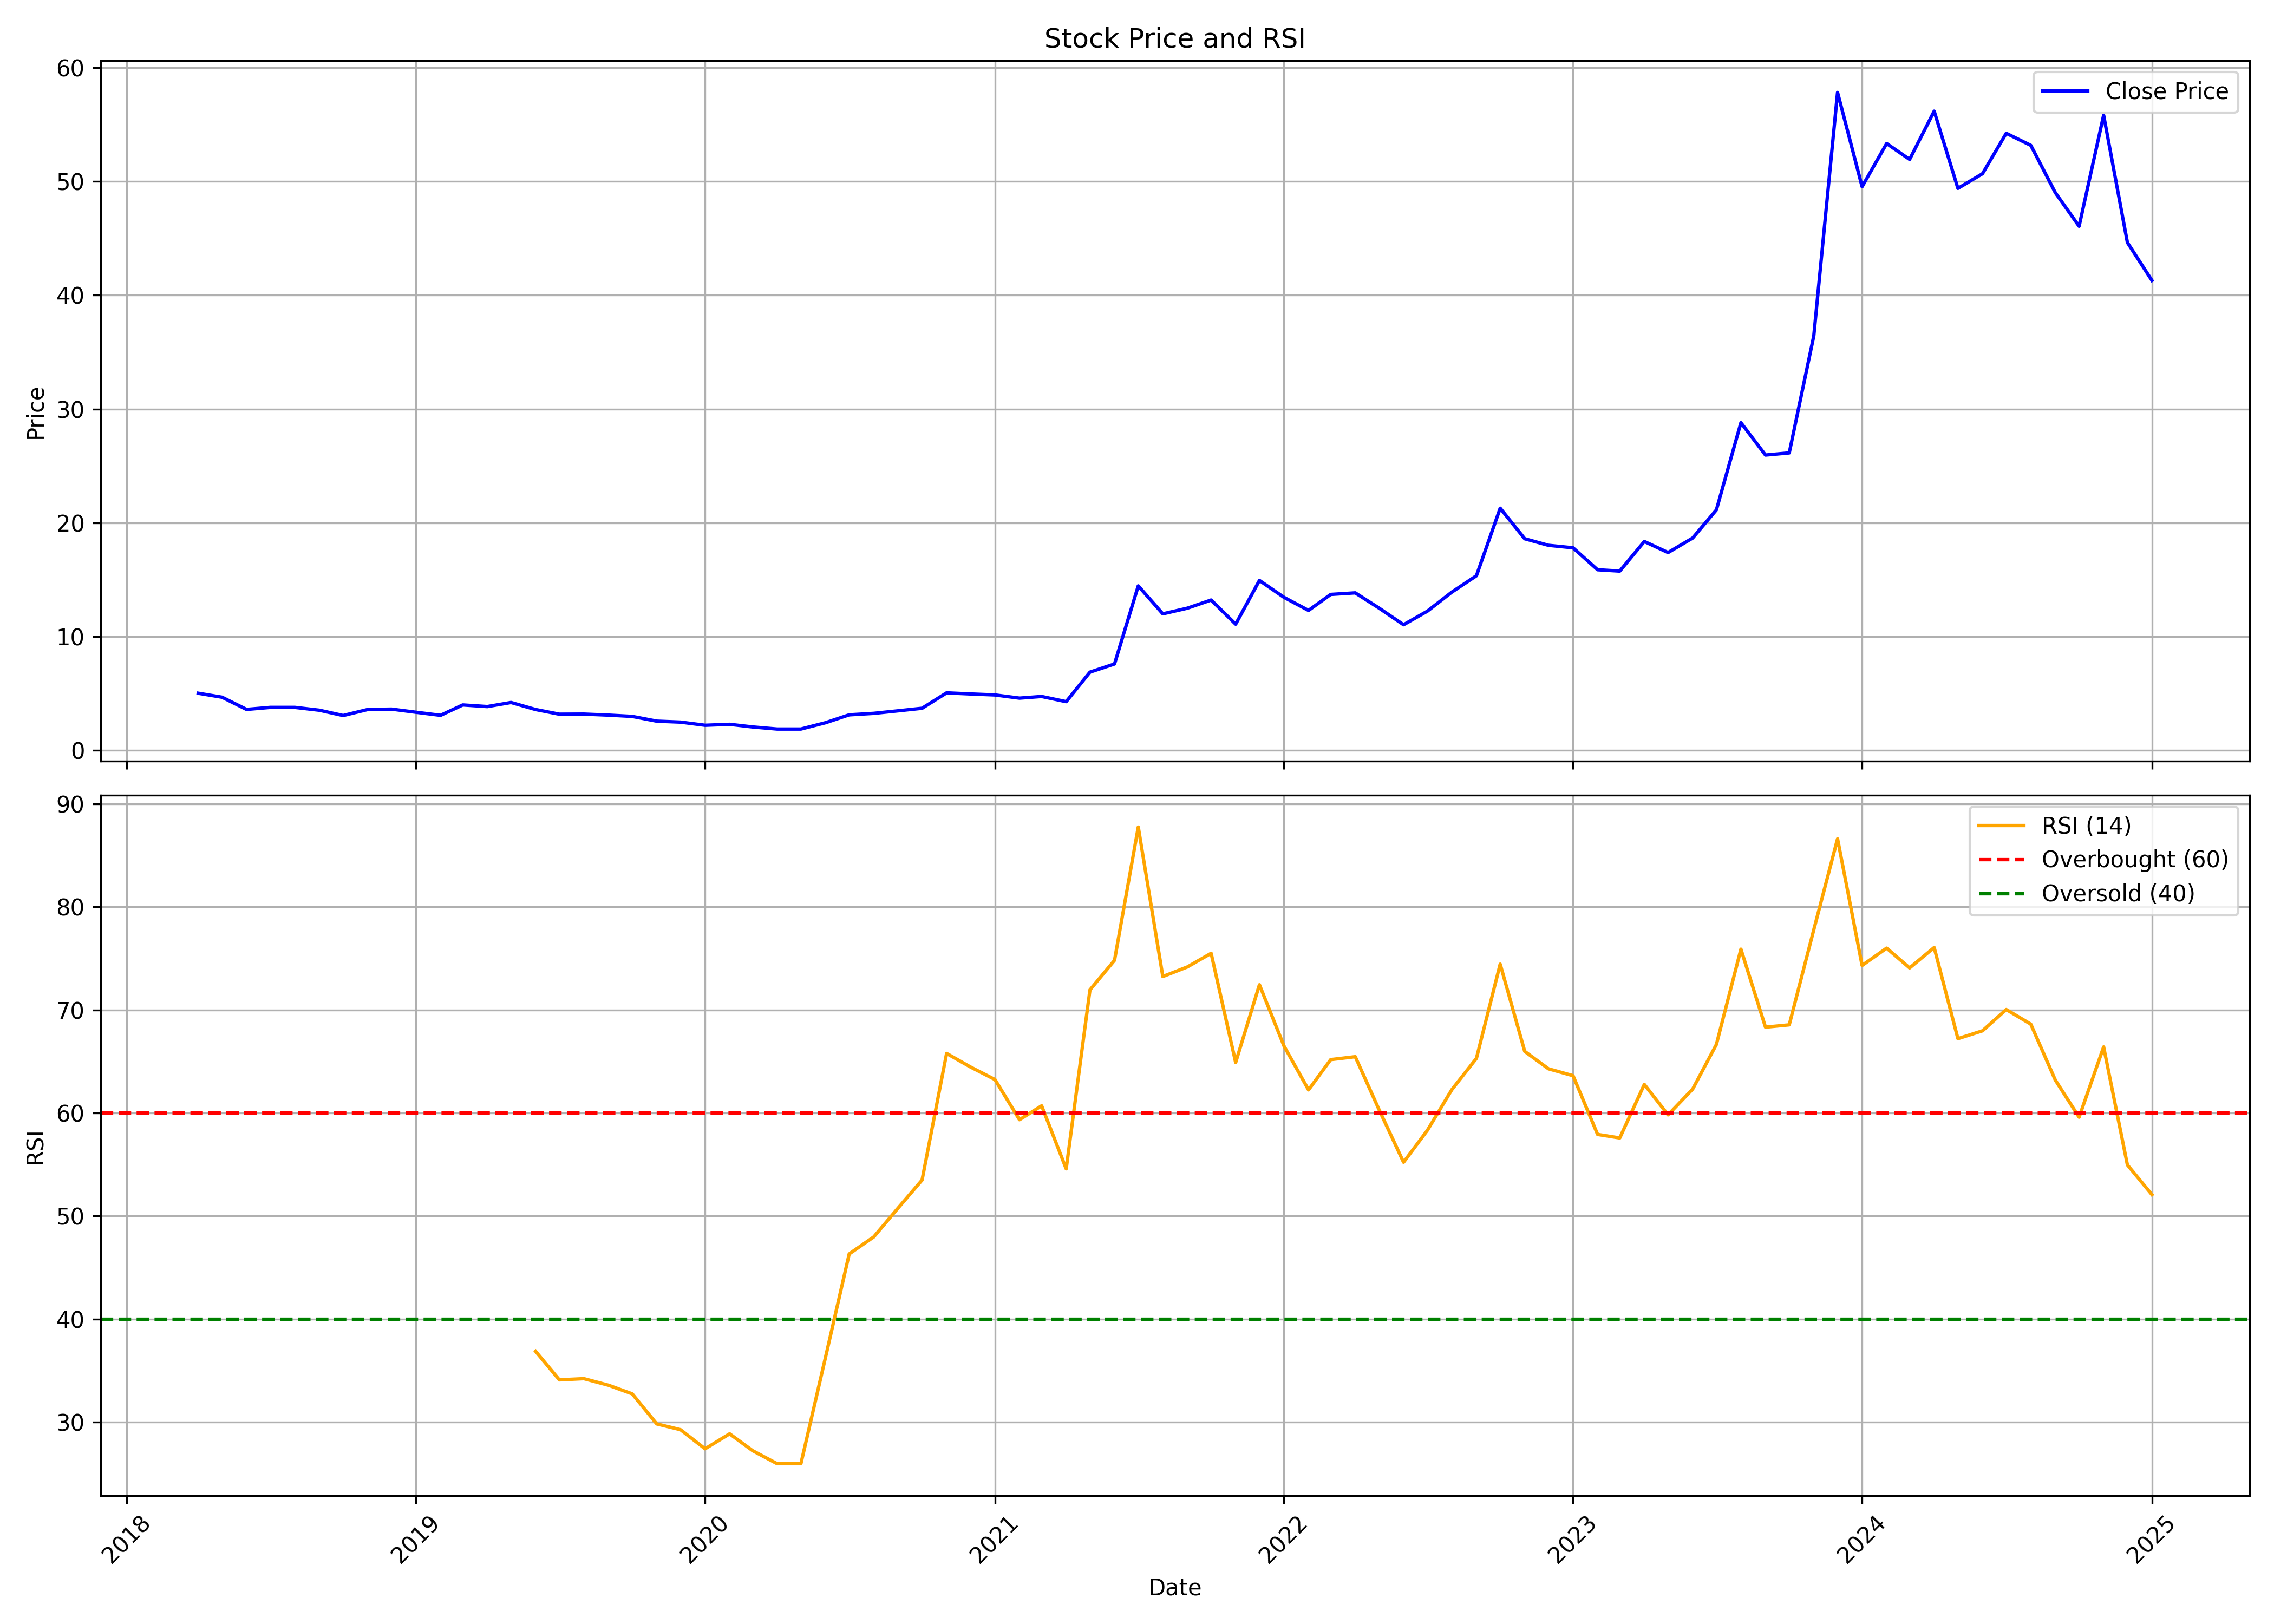

The data file committed next to this chart (first rows):
, date, symbol, open, high, low, close, volume, rsi
0, 2018-04-01, HINDCON, 4.951, 5.013, 4.655, 5.004, 940000, 
1, 2018-05-01, HINDCON, 5.004, 5.022, 4.297, 4.655, 1320000, 
2, 2018-06-01, HINDCON, 4.745, 4.834, 3.581, 3.581, 480000, 
3, 2018-07-01, HINDCON, 3.581, 3.939, 3.581, 3.76, 340000, 
4, 2018-08-01, HINDCON, 3.76, 3.948, 3.581, 3.76, 320000, 
5, 2018-09-01, HINDCON, 3.76, 3.76, 3.509, 3.509, 180000, 
6, 2018-10-01, HINDCON, 3.509, 3.509, 2.927, 3.044, 400000, 
7, 2018-11-01, HINDCON, 3.044, 3.572, 2.909, 3.572, 280000, 
8, 2018-12-01, HINDCON, 3.491, 3.76, 3.456, 3.608, 240000, 
9, 2019-01-01, HINDCON, 3.608, 3.751, 3.223, 3.33, 220000, 
10, 2019-02-01, HINDCON, 3.33, 3.33, 3.062, 3.062, 40000, 
11, 2019-03-01, HINDCON, 3.062, 3.975, 2.865, 3.975, 1200000, 
12, 2019-04-01, HINDCON, 3.975, 3.975, 3.832, 3.832, 20000, 
13, 2019-05-01, HINDCON, 3.832, 4.342, 3.285, 4.19, 460000, 
14, 2019-06-01, HINDCON, 4.19, 4.566, 3.572, 3.572, 240000, 36.89
15, 2019-07-01, HINDCON, 3.572, 3.572, 3.16, 3.16, 40000, 34.11
16, 2019-08-01, HINDCON, 3.16, 3.169, 2.99, 3.169, 40000, 34.23
17, 2019-09-01, HINDCON, 3.169, 3.169, 3.08, 3.08, 40000, 33.6
18, 2019-10-01, HINDCON, 3.188, 3.188, 2.965, 2.965, 20000, 32.76
19, 2019-11-01, HINDCON, 2.965, 2.965, 2.548, 2.548, 80000, 29.84
20, 2019-12-01, HINDCON, 2.548, 2.669, 2.465, 2.465, 140000, 29.28
21, 2020-01-01, HINDCON, 2.465, 2.52, 2.187, 2.187, 180000, 27.43
22, 2020-02-01, HINDCON, 2.187, 2.27, 2.085, 2.27, 60000, 28.88
23, 2020-03-01, HINDCON, 2.27, 2.27, 1.492, 2.039, 340000, 27.25
24, 2020-04-01, HINDCON, 2.039, 2.039, 1.853, 1.853, 20000, 25.98
25, 2020-05-01, HINDCON, 1.853, 1.853, 1.853, 1.853, 0, 25.98
26, 2020-06-01, HINDCON, 1.853, 2.409, 1.529, 2.409, 160000, 36.28
27, 2020-07-01, HINDCON, 2.409, 3.104, 2.085, 3.104, 260000, 46.33
28, 2020-08-01, HINDCON, 3.104, 3.827, 3.104, 3.234, 1580000, 47.98
29, 2020-09-01, HINDCON, 3.381, 3.691, 3.255, 3.459, 540000, 50.8
30, 2020-10-01, HINDCON, 2.781, 3.856, 2.781, 3.682, 1060000, 53.5
31, 2020-11-01, HINDCON, 3.682, 5.038, 3.488, 5.038, 1220000, 65.78
32, 2020-12-01, HINDCON, 5.038, 5.232, 4.844, 4.941, 1700000, 64.47
33, 2021-01-01, HINDCON, 4.941, 5.038, 4.651, 4.854, 240000, 63.25
34, 2021-02-01, HINDCON, 4.651, 5.019, 3.885, 4.573, 640000, 59.35
35, 2021-03-01, HINDCON, 4.689, 5.426, 4.631, 4.718, 260000, 60.7
36, 2021-04-01, HINDCON, 4.718, 4.718, 4.069, 4.263, 160000, 54.58
37, 2021-05-01, HINDCON, 4.263, 8.323, 4.263, 6.86, 5580000, 71.94
38, 2021-06-01, HINDCON, 6.976, 7.596, 6.395, 7.577, 2400000, 74.8
39, 2021-07-01, HINDCON, 7.925, 15.87, 7.354, 14.45, 11549395, 87.73
40, 2021-08-01, HINDCON, 14.53, 14.6, 11.67, 11.98, 4080875, 73.23
41, 2021-09-01, HINDCON, 12.59, 13.32, 11.73, 12.48, 1616785, 74.16
42, 2021-10-01, HINDCON, 12.75, 14.95, 11.86, 13.2, 3497480, 75.49
43, 2021-11-01, HINDCON, 13.87, 14.15, 10.71, 11.08, 2554095, 64.9
44, 2021-12-01, HINDCON, 10.97, 17.11, 10.96, 14.92, 9812385, 72.44
45, 2022-01-01, HINDCON, 14.4, 14.92, 12.34, 13.44, 4670515, 66.5
46, 2022-02-01, HINDCON, 13.55, 14.75, 11.61, 12.29, 4693510, 62.24
47, 2022-03-01, HINDCON, 12.29, 17.12, 11.71, 13.69, 9746795, 65.18
48, 2022-04-01, HINDCON, 13.77, 14.95, 13.03, 13.83, 2477885, 65.46
49, 2022-05-01, HINDCON, 13.83, 14.56, 11.62, 12.49, 1447465, 60.33
50, 2022-06-01, HINDCON, 12.85, 12.96, 9.364, 11.03, 934540, 55.22
51, 2022-07-01, HINDCON, 11.24, 12.77, 10.52, 12.22, 886660, 58.31
52, 2022-08-01, HINDCON, 12.39, 14.75, 11.64, 13.9, 2528935, 62.27
53, 2022-09-01, HINDCON, 14.05, 20.86, 13.98, 15.34, 18173880, 65.3
54, 2022-10-01, HINDCON, 15.52, 29.2, 15.34, 21.27, 31124185, 74.43
55, 2022-11-01, HINDCON, 20.99, 21.77, 17.5, 18.59, 2093310, 65.97
56, 2022-12-01, HINDCON, 18.85, 20.67, 15.72, 18.01, 2187935, 64.28
57, 2023-01-01, HINDCON, 18.79, 18.84, 16.97, 17.79, 1102820, 63.62
58, 2023-02-01, HINDCON, 17.72, 19.29, 15.28, 15.86, 1355645, 57.92
59, 2023-03-01, HINDCON, 16.1, 18.28, 15.24, 15.74, 930625, 57.58
... 22 more rows
